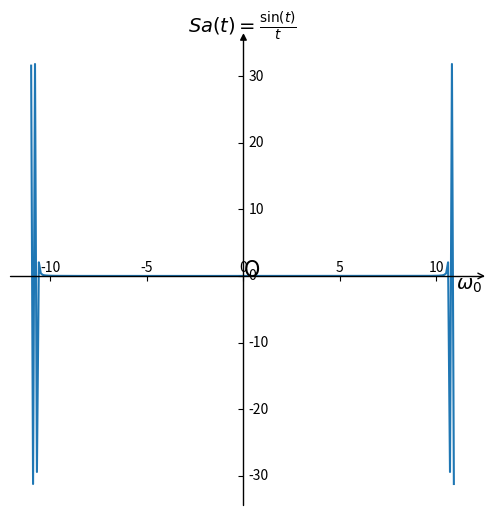

The matplotlib source for this figure:
import numpy as np 
import matplotlib as mpl
import matplotlib.pyplot as plt
import mpl_toolkits.axisartist as axisartist

fig = plt.figure(figsize=(6,6))

ax = axisartist.Subplot(fig, 111)  
fig.add_axes(ax)
ax.axis[:].set_visible(False)
ax.axis["x"] = ax.new_floating_axis(0,0)
ax.axis["x"].set_axisline_style("->", size = 1.0)
ax.axis["y"] = ax.new_floating_axis(1,0)
ax.axis["y"].set_axisline_style("-|>", size = 1.0)
ax.axis["x"].set_axis_direction("top")
ax.axis["y"].set_axis_direction("right")

t = np.arange(-11,11,0.1)
y = np.sin(t)/t

plt.title(r'$Sa(t)=\frac{\sin(t)}{t}$',fontsize=14)
plt.text(0,-0.06,'O',fontdict={'size':16})
plt.text(11,-2,r'$\omega_0$',fontdict={'size':14})

plt.plot(t,np.fft.fft(y))
plt.show()
